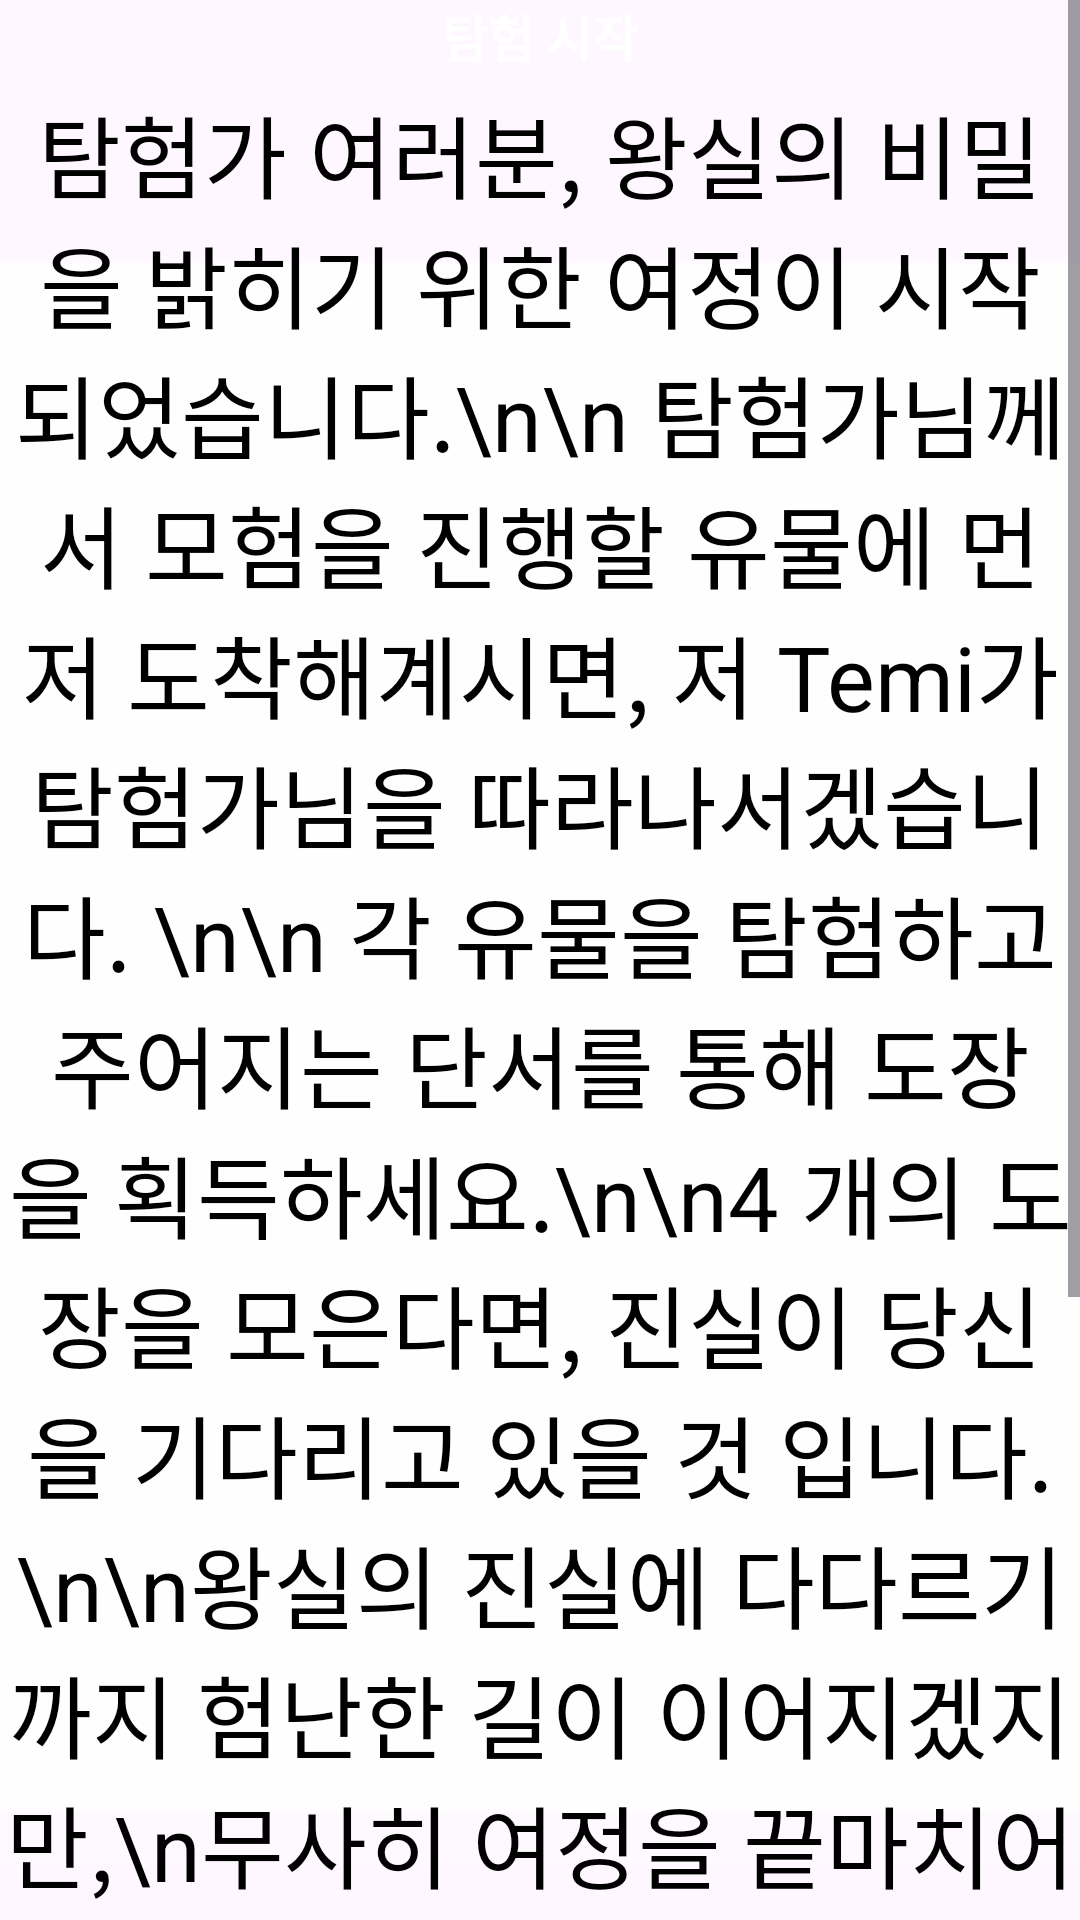

Android layout source for this screen:
<!-- AndroidManifest.xml: application theme Theme.Curator_Temi_test -->
<!-- res/layout/activity_secrets_explorer2.xml -->
<ScrollView xmlns:android="http://schemas.android.com/apk/res/android"
    android:layout_width="match_parent"
    android:layout_height="match_parent"
    android:background="@drawable/background_img"
    android:padding="0dp">

    <RelativeLayout
        android:layout_width="match_parent"
        android:layout_height="wrap_content">

        
        <TextView
            android:id="@+id/titleText"
            android:layout_width="wrap_content"
            android:layout_height="wrap_content"
            android:text="탐험 시작"
            android:textSize="50px"
            android:textStyle="bold"
            android:textColor="#FFFFFF"
            android:layout_centerHorizontal="true"
            android:layout_marginTop="0dp" />

        
        <FrameLayout
            android:id="@+id/rectFrame"
            android:layout_width="wrap_content"
            android:layout_height="wrap_content"
            android:layout_below="@id/titleText"
            android:layout_centerHorizontal="true"
            android:layout_marginTop="5dp"
            android:layout_marginBottom="0dp">

            

            

            <ImageView
                android:id="@+id/rectImage"
                android:layout_width="1100dp"
                android:layout_height="550dp"
                android:layout_gravity="center"
                android:src="@drawable/rect" />

            <TextView
                android:id="@+id/explorerText"
                android:layout_width="wrap_content"
                android:layout_height="wrap_content"
                android:layout_gravity="center"
                android:gravity="center"
                android:padding="0dp"
                android:text="탐험가 여러분, 왕실의 비밀을 밝히기 위한 여정이 시작되었습니다.\n\n 탐험가님께서 모험을 진행할 유물에 먼저 도착해계시면, 저 Temi가 탐험가님을 따라나서겠습니다. \n\n 각 유물을 탐험하고 주어지는 단서를 통해 도장을 획득하세요.\n\n4 개의 도장을 모은다면, 진실이 당신을 기다리고 있을 것 입니다.\n\n왕실의 진실에 다다르기까지 험난한 길이 이어지겠지만,\n무사히 여정을 끝마치어 진실을 손에 넣기를 바라며..."
                android:textColor="#000000"
                android:textSize="30sp" />
        </FrameLayout>

        
        <LinearLayout
            android:id="@+id/diamondButtonRow"
            android:layout_width="wrap_content"
            android:layout_height="wrap_content"
            android:layout_below="@id/rectFrame"
            android:layout_marginTop="0dp"
            android:gravity="center"
            android:orientation="horizontal"
            android:layout_centerHorizontal="true"
            android:paddingHorizontal="0dp">

            
            <LinearLayout
                android:layout_width="wrap_content"
                android:layout_height="wrap_content"
                android:orientation="vertical"
                android:gravity="center"
                android:layout_marginEnd="24dp">

                <TextView
                    android:layout_width="wrap_content"
                    android:layout_height="wrap_content"
                    android:text="비밀 1"
                    android:textColor="#FFFFFF"
                    android:textSize="35sp"
                    android:layout_marginBottom="4dp" />

                <ImageButton
                    android:id="@+id/secret1"
                    android:layout_width="100dp"
                    android:layout_height="80dp"
                    android:background="@drawable/diamond"
                    android:contentDescription="비밀 1"
                    android:scaleType="fitXY" />
            </LinearLayout>

            
            <LinearLayout
                android:layout_width="wrap_content"
                android:layout_height="wrap_content"
                android:orientation="vertical"
                android:gravity="center"
                android:layout_marginEnd="24dp">

                <TextView
                    android:layout_width="wrap_content"
                    android:layout_height="wrap_content"
                    android:text="비밀 2"
                    android:textColor="#FFFFFF"
                    android:textSize="35sp"
                    android:layout_marginBottom="4dp" />

                <ImageButton
                    android:id="@+id/secret2"
                    android:layout_width="100dp"
                    android:layout_height="80dp"
                    android:background="@drawable/diamond"
                    android:contentDescription="비밀 2"
                    android:scaleType="fitXY" />
            </LinearLayout>
            
            <LinearLayout
                android:layout_width="wrap_content"
                android:layout_height="wrap_content"
                android:orientation="vertical"
                android:gravity="center"
                android:layout_marginEnd="24dp">

                <TextView
                    android:layout_width="wrap_content"
                    android:layout_height="wrap_content"
                    android:text="비밀 3"
                    android:textColor="#FFFFFF"
                    android:textSize="35sp"
                    android:layout_marginBottom="4dp" />

                <ImageButton
                    android:id="@+id/secret3"
                    android:layout_width="100dp"
                    android:layout_height="80dp"
                    android:background="@drawable/diamond"
                    android:contentDescription="비밀 3"
                    android:scaleType="fitXY" />
            </LinearLayout>

            
            <LinearLayout
                android:layout_width="wrap_content"
                android:layout_height="wrap_content"
                android:orientation="vertical"
                android:gravity="center"
                android:layout_marginEnd="24dp">

                <TextView
                    android:layout_width="wrap_content"
                    android:layout_height="wrap_content"
                    android:text="비밀 4"
                    android:textColor="#FFFFFF"
                    android:textSize="35sp"
                    android:layout_marginBottom="4dp" />

                <ImageButton
                    android:id="@+id/secret4"
                    android:layout_width="100dp"
                    android:layout_height="80dp"
                    android:background="@drawable/diamond"
                    android:contentDescription="비밀 4"
                    android:scaleType="fitXY" />
            </LinearLayout>
        </LinearLayout>

        
        <View
            android:id="@+id/dashedLine"
            android:layout_width="980dp"
            android:layout_height="2dp"
            android:layout_below="@id/diamondButtonRow"
            android:layout_centerHorizontal="true"
            android:layout_marginTop="-20dp"
            android:background="@drawable/dashed_line_white" />

    </RelativeLayout>
</ScrollView>
<!-- resources referenced by this layout -->
<resources>
  <!-- drawable dashed_line_white (drawable) -->
  <shape xmlns:android="http://schemas.android.com/apk/res/android" android:shape="line">
      <stroke android:color="#FFFFFF" android:width="2dp" android:dashWidth="12dp" android:dashGap="6dp"/>
  </shape>
  <!-- drawable diamond: png bitmap (drawable, 1902 bytes) -->
  <!-- drawable rect: png bitmap (drawable, 24640 bytes) -->
  <style name="Theme.Curator_Temi_test" parent="Base.Theme.Curator_Temi_test" />
  <style name="Base.Theme.Curator_Temi_test" parent="Theme.Material3.DayNight.NoActionBar">
          
          
      </style>
</resources>
